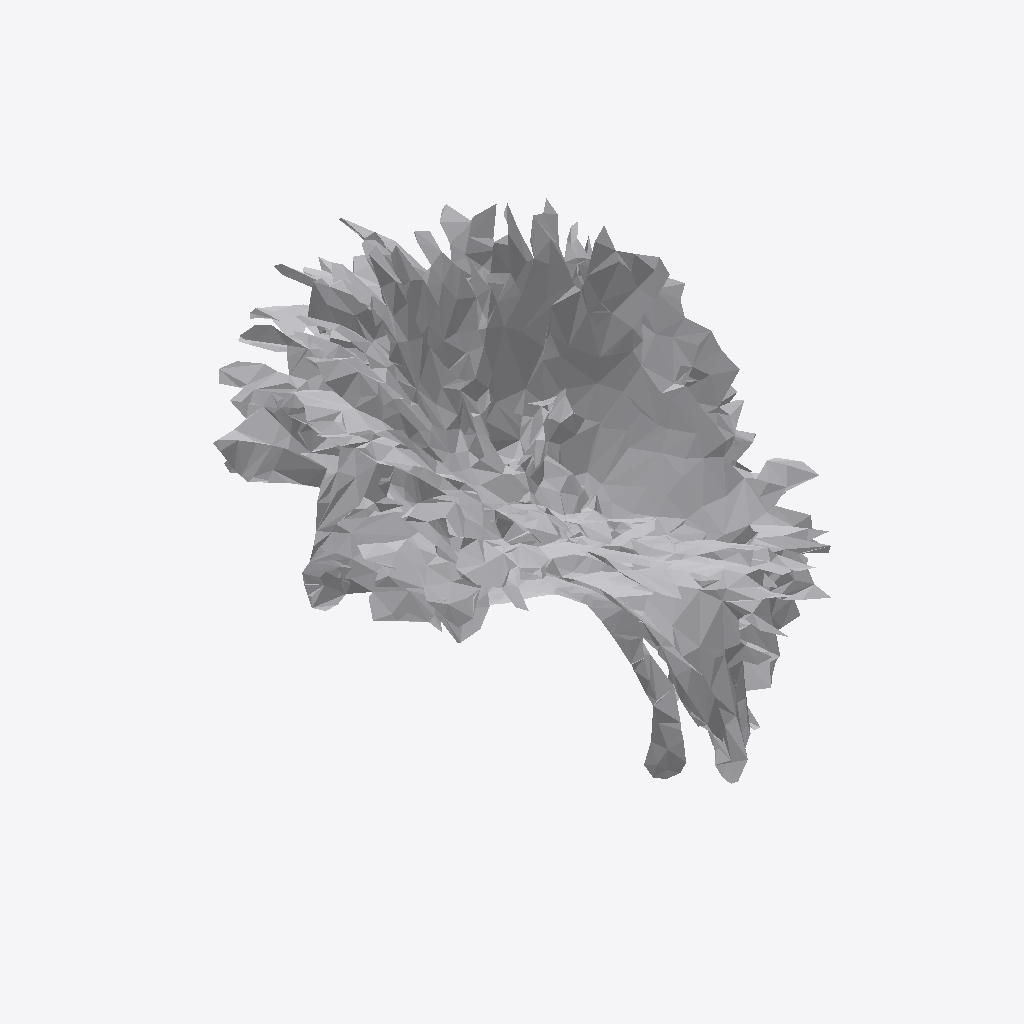
Isometric view of an IFC building model (IFC-SPF (STEP), schema IFC4, length unit metre), seen from the south-west, elements coloured by IFC class: 1 other element (light grey).
Extent 0.755 m × 0.738 m × 0.609 m (x, y, z). Storeys (1): Ground Floor at 0.00 m. Elements (1): 1 IfcFurniture.

HEADER;
FILE_DESCRIPTION(('ViewDefinition [CoordinationView]'),'2;1');
FILE_NAME('','2026-07-12T07:51:58',(''),(''),'IfcOpenShell 0.8.0','IfcOpenShell 0.8.0','');
FILE_SCHEMA(('IFC4'));
ENDSEC;
DATA;
#17=IFCPROJECT('2JSBIzUPfA8842pV49dFTM',#5,'Office Project',$,$,$,$,(#15),#10);
#20=IFCSITE('0rhR0W5on1MwLEFThNPhvd',#5,'Site',$,$,#19,$,$,.ELEMENT.,$,$,$,$,$);
#22=IFCBUILDING('3WuX3aAbnAnhlGDjioDCrt',#5,'Building',$,$,#21,$,$,.ELEMENT.,$,$,$);
#24=IFCBUILDINGSTOREY('0gZLWv79b3j9wDBZahtk9J',#5,'Ground Floor',$,$,#23,$,$,.ELEMENT.,0.0);
#35=IFCFURNITURE('3UAH6SCYL6$vQRL0hR3HiS',#5,'list05_planter',$,$,#34,#31,$,$);
ENDSEC;
